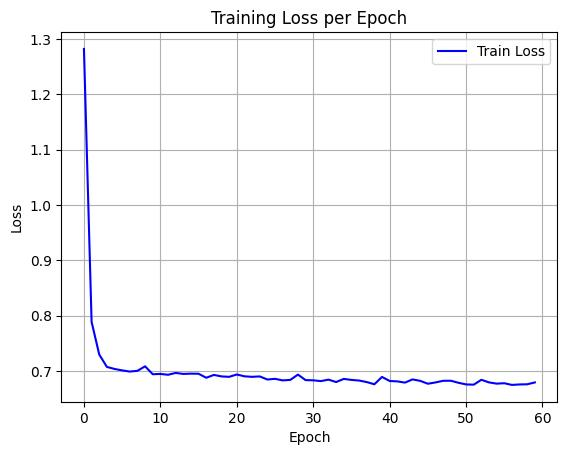

The table this chart was drawn from, first rows:
epoch, train_loss
0, 1.282
1, 0.7886
2, 0.7296
3, 0.7071
4, 0.7034
5, 0.7008
6, 0.6987
7, 0.7001
8, 0.7082
9, 0.6939
10, 0.6944
11, 0.6929
12, 0.6962
13, 0.6944
14, 0.695
15, 0.6948
16, 0.6875
17, 0.6926
18, 0.6899
19, 0.6892
20, 0.6934
21, 0.6901
22, 0.6892
23, 0.6899
24, 0.6843
25, 0.6856
26, 0.6828
27, 0.6837
28, 0.6932
29, 0.6833
30, 0.6829
31, 0.6815
32, 0.6841
33, 0.6798
34, 0.6854
35, 0.6836
36, 0.6825
37, 0.6797
38, 0.6757
39, 0.689
40, 0.6817
41, 0.681
42, 0.6787
43, 0.6845
44, 0.6819
45, 0.6767
46, 0.6791
47, 0.682
48, 0.6821
49, 0.6784
50, 0.6755
51, 0.675
52, 0.6838
53, 0.6791
54, 0.6769
55, 0.6776
56, 0.6746
57, 0.6754
58, 0.6757
59, 0.6791
